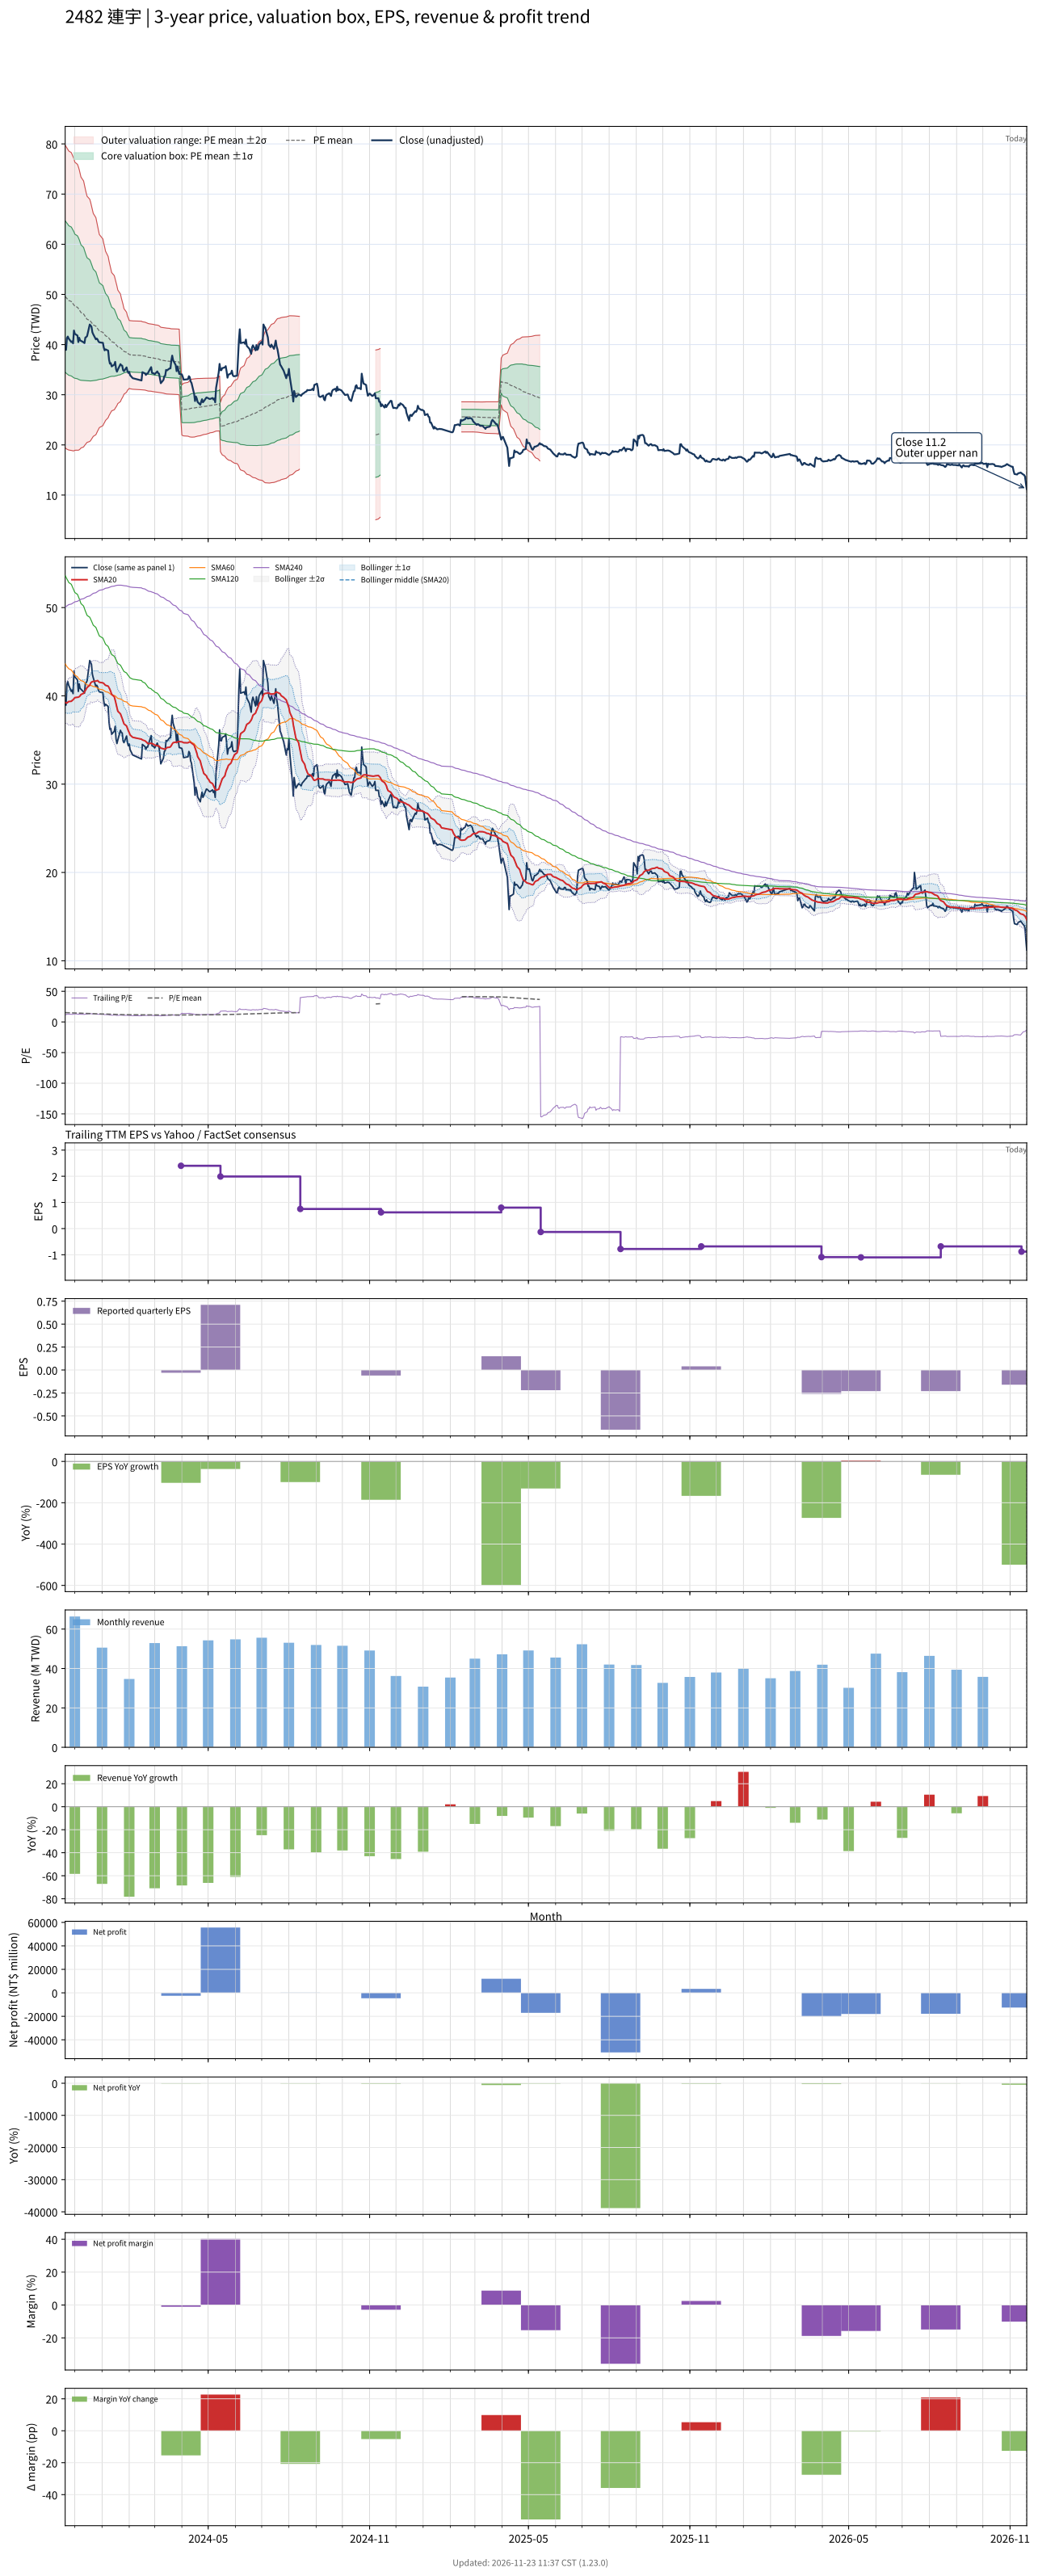

The file beside this chart, header and first rows:
# chart-version: skill-stock-dynamic-val…
date, close, available_date, period_end, eps, ttm_eps, pe, pe_mean, pe_std, price_m2, price_m1, price_mean, price_p1, price_p2, forward_eps, forward_pe, forward_pe_mean, forward_pe_std, forward_price_m2, forward_price_m1, forward_price_mean, forward_price_p1, forward_price_p2, sma20
2023-11-20, 39.05, 2023-11-14, 2023-09-30, 0.07, 3.26, 11.98, 15.21, 4.627, 19.42, 34.5, 49.59, 64.67, 79.76, , , , , , , , , , 39.27
2023-11-21, 38.95, 2023-11-14, 2023-09-30, 0.07, 3.26, 11.95, 15.15, 4.618, 19.27, 34.32, 49.37, 64.43, 79.48, , , , , , , , , , 39.2
2023-11-22, 41.3, 2023-11-14, 2023-09-30, 0.07, 3.26, 12.67, 15.09, 4.606, 19.16, 34.17, 49.19, 64.21, 79.23, , , , , , , , , , 39.2
2023-11-23, 41.6, 2023-11-14, 2023-09-30, 0.07, 3.26, 12.76, 15.03, 4.594, 19.06, 34.03, 49.01, 63.99, 78.96, , , , , , , , , , 39.27
2023-11-24, 41.2, 2023-11-14, 2023-09-30, 0.07, 3.26, 12.64, 14.97, 4.572, 18.99, 33.89, 48.8, 63.7, 78.61, , , , , , , , , , 39.35
2023-11-27, 40.5, 2023-11-14, 2023-09-30, 0.07, 3.26, 12.42, 14.9, 4.552, 18.91, 33.75, 48.59, 63.43, 78.26, , , , , , , , , , 39.38
2023-11-28, 40.65, 2023-11-14, 2023-09-30, 0.07, 3.26, 12.47, 14.83, 4.523, 18.87, 33.61, 48.35, 63.1, 77.84, , , , , , , , , , 39.48
2023-11-29, 40.25, 2023-11-14, 2023-09-30, 0.07, 3.26, 12.35, 14.76, 4.496, 18.81, 33.47, 48.13, 62.79, 77.44, , , , , , , , , , 39.55
2023-11-30, 42.8, 2023-11-14, 2023-09-30, 0.07, 3.26, 13.13, 14.7, 4.464, 18.81, 33.37, 47.92, 62.47, 77.03, , , , , , , , , , 39.68
2023-12-01, 42.15, 2023-11-14, 2023-09-30, 0.07, 3.26, 12.93, 14.62, 4.404, 18.94, 33.3, 47.65, 62.01, 76.36, , , , , , , , , , 39.8
2023-12-04, 41.8, 2023-11-14, 2023-09-30, 0.07, 3.26, 12.82, 14.55, 4.37, 18.94, 33.19, 47.44, 61.68, 75.93, , , , , , , , , , 39.83
2023-12-05, 40.5, 2023-11-14, 2023-09-30, 0.07, 3.26, 12.42, 14.48, 4.334, 18.95, 33.07, 47.2, 61.33, 75.46, , , , , , , , , , 39.85
2023-12-06, 41.35, 2023-11-14, 2023-09-30, 0.07, 3.26, 12.68, 14.4, 4.283, 19.03, 32.99, 46.95, 60.92, 74.88, , , , , , , , , , 39.91
2023-12-07, 40.85, 2023-11-14, 2023-09-30, 0.07, 3.26, 12.53, 14.32, 4.218, 19.18, 32.93, 46.68, 60.43, 74.18, , , , , , , , , , 40
2023-12-08, 40.75, 2023-11-14, 2023-09-30, 0.07, 3.26, 12.5, 14.23, 4.142, 19.39, 32.89, 46.39, 59.89, 73.39, , , , , , , , , , 40.15
2023-12-11, 40.45, 2023-11-14, 2023-09-30, 0.07, 3.26, 12.41, 14.14, 4.067, 19.59, 32.85, 46.1, 59.36, 72.62, , , , , , , , , , 40.28
2023-12-12, 40.3, 2023-11-14, 2023-09-30, 0.07, 3.26, 12.36, 14.05, 3.978, 19.86, 32.83, 45.8, 58.77, 71.74, , , , , , , , , , 40.43
2023-12-13, 41.4, 2023-11-14, 2023-09-30, 0.07, 3.26, 12.7, 13.97, 3.902, 20.09, 32.81, 45.53, 58.26, 70.98, , , , , , , , , , 40.6
2023-12-14, 41.5, 2023-11-14, 2023-09-30, 0.07, 3.26, 12.73, 13.89, 3.824, 20.33, 32.8, 45.27, 57.73, 70.2, , , , , , , , , , 40.77
2023-12-15, 41.7, 2023-11-14, 2023-09-30, 0.07, 3.26, 12.79, 13.81, 3.761, 20.51, 32.77, 45.03, 57.3, 69.56, , , , , , , , , , 40.95
2023-12-18, 44, 2023-11-14, 2023-09-30, 0.07, 3.26, 13.5, 13.75, 3.704, 20.68, 32.76, 44.83, 56.91, 68.98, , , , , , , , , , 41.2
2023-12-19, 43.8, 2023-11-14, 2023-09-30, 0.07, 3.26, 13.44, 13.69, 3.644, 20.87, 32.75, 44.63, 56.51, 68.38, , , , , , , , , , 41.44
2023-12-20, 43.55, 2023-11-14, 2023-09-30, 0.07, 3.26, 13.36, 13.62, 3.568, 21.14, 32.77, 44.4, 56.03, 67.66, , , , , , , , , , 41.55
2023-12-21, 42.45, 2023-11-14, 2023-09-30, 0.07, 3.26, 13.02, 13.55, 3.496, 21.38, 32.77, 44.17, 55.57, 66.97, , , , , , , , , , 41.6
2023-12-22, 42.05, 2023-11-14, 2023-09-30, 0.07, 3.26, 12.9, 13.47, 3.41, 21.7, 32.81, 43.93, 55.04, 66.16, , , , , , , , , , 41.64
2023-12-25, 41.05, 2023-11-14, 2023-09-30, 0.07, 3.26, 12.59, 13.4, 3.318, 22.03, 32.85, 43.67, 54.49, 65.3, , , , , , , , , , 41.67
2023-12-26, 41.2, 2023-11-14, 2023-09-30, 0.07, 3.26, 12.64, 13.32, 3.22, 22.42, 32.91, 43.41, 53.91, 64.41, , , , , , , , , , 41.7
2023-12-27, 41, 2023-11-14, 2023-09-30, 0.07, 3.26, 12.58, 13.24, 3.126, 22.78, 32.97, 43.16, 53.35, 63.55, , , , , , , , , , 41.73
2023-12-28, 40.6, 2023-11-14, 2023-09-30, 0.07, 3.26, 12.45, 13.17, 3.037, 23.12, 33.02, 42.92, 52.82, 62.72, , , , , , , , , , 41.62
2023-12-29, 40.45, 2023-11-14, 2023-09-30, 0.07, 3.26, 12.41, 13.09, 2.95, 23.45, 33.07, 42.69, 52.3, 61.92, , , , , , , , , , 41.54
2024-01-02, 40.35, 2023-11-14, 2023-09-30, 0.07, 3.26, 12.38, 13.02, 2.854, 23.84, 33.14, 42.45, 51.75, 61.05, , , , , , , , , , 41.47
2024-01-03, 39.4, 2023-11-14, 2023-09-30, 0.07, 3.26, 12.09, 12.95, 2.757, 24.23, 33.22, 42.2, 51.19, 60.18, , , , , , , , , , 41.41
2024-01-04, 38.85, 2023-11-14, 2023-09-30, 0.07, 3.26, 11.92, 12.88, 2.679, 24.51, 33.25, 41.98, 50.72, 59.45, , , , , , , , , , 41.28
2024-01-05, 39.05, 2023-11-14, 2023-09-30, 0.07, 3.26, 11.98, 12.81, 2.587, 24.88, 33.32, 41.75, 50.18, 58.62, , , , , , , , , , 41.2
2024-01-08, 38.8, 2023-11-14, 2023-09-30, 0.07, 3.26, 11.9, 12.73, 2.464, 25.43, 33.46, 41.49, 49.52, 57.56, , , , , , , , , , 41.1
2024-01-09, 37, 2023-11-14, 2023-09-30, 0.07, 3.26, 11.35, 12.65, 2.359, 25.86, 33.55, 41.24, 48.93, 56.62, , , , , , , , , , 40.92
2024-01-10, 36.2, 2023-11-14, 2023-09-30, 0.07, 3.26, 11.1, 12.58, 2.273, 26.19, 33.6, 41.01, 48.42, 55.83, , , , , , , , , , 40.72
2024-01-11, 36.3, 2023-11-14, 2023-09-30, 0.07, 3.26, 11.13, 12.51, 2.194, 26.49, 33.64, 40.79, 47.94, 55.09, , , , , , , , , , 40.47
2024-01-12, 35.65, 2023-11-14, 2023-09-30, 0.07, 3.26, 10.94, 12.44, 2.114, 26.79, 33.68, 40.57, 47.46, 54.35, , , , , , , , , , 40.17
2024-01-15, 36, 2023-11-14, 2023-09-30, 0.07, 3.26, 11.04, 12.38, 2.05, 27.01, 33.69, 40.37, 47.06, 53.74, , , , , , , , , , 39.89
2024-01-16, 36.55, 2023-11-14, 2023-09-30, 0.07, 3.26, 11.21, 12.33, 1.977, 27.29, 33.73, 40.18, 46.63, 53.07, , , , , , , , , , 39.52
2024-01-17, 35.1, 2023-11-14, 2023-09-30, 0.07, 3.26, 10.77, 12.26, 1.908, 27.54, 33.76, 39.98, 46.2, 52.42, , , , , , , , , , 39.08
2024-01-18, 34.6, 2023-11-14, 2023-09-30, 0.07, 3.26, 10.61, 12.2, 1.827, 27.86, 33.81, 39.77, 45.72, 51.68, , , , , , , , , , 38.63
2024-01-19, 35, 2023-11-14, 2023-09-30, 0.07, 3.26, 10.74, 12.13, 1.735, 28.24, 33.9, 39.55, 45.21, 50.87, , , , , , , , , , 38.26
2024-01-22, 36.1, 2023-11-14, 2023-09-30, 0.07, 3.26, 11.07, 12.07, 1.644, 28.64, 34, 39.36, 44.72, 50.08, , , , , , , , , , 37.96
2024-01-23, 35.85, 2023-11-14, 2023-09-30, 0.07, 3.26, 11, 12.01, 1.552, 29.05, 34.11, 39.17, 44.23, 49.29, , , , , , , , , , 37.7
2024-01-24, 35.8, 2023-11-14, 2023-09-30, 0.07, 3.26, 10.98, 11.96, 1.476, 29.37, 34.18, 38.99, 43.81, 48.62, , , , , , , , , , 37.43
2024-01-25, 34.9, 2023-11-14, 2023-09-30, 0.07, 3.26, 10.71, 11.91, 1.403, 29.68, 34.25, 38.82, 43.4, 47.97, , , , , , , , , , 37.13
2024-01-26, 34.7, 2023-11-14, 2023-09-30, 0.07, 3.26, 10.64, 11.85, 1.308, 30.1, 34.37, 38.63, 42.9, 47.16, , , , , , , , , , 36.83
2024-01-29, 35.45, 2023-11-14, 2023-09-30, 0.07, 3.26, 10.87, 11.8, 1.222, 30.5, 34.48, 38.47, 42.45, 46.43, , , , , , , , , , 36.58
2024-01-30, 34.7, 2023-11-14, 2023-09-30, 0.07, 3.26, 10.64, 11.75, 1.135, 30.9, 34.6, 38.3, 42, 45.7, , , , , , , , , , 36.3
2024-01-31, 34.35, 2023-11-14, 2023-09-30, 0.07, 3.26, 10.54, 11.71, 1.093, 31.04, 34.61, 38.17, 41.73, 45.3, , , , , , , , , , 36.05
2024-02-01, 34.55, 2023-11-14, 2023-09-30, 0.07, 3.26, 10.6, 11.67, 1.037, 31.27, 34.65, 38.04, 41.42, 44.8, , , , , , , , , , 35.83
2024-02-02, 33.9, 2023-11-14, 2023-09-30, 0.07, 3.26, 10.4, 11.65, 1.042, 31.19, 34.58, 37.98, 41.38, 44.77, , , , , , , , , , 35.58
2024-02-05, 33.3, 2023-11-14, 2023-09-30, 0.07, 3.26, 10.21, 11.63, 1.044, 31.1, 34.51, 37.91, 41.32, 44.72, , , , , , , , , , 35.3
2024-02-15, 32.85, 2023-11-14, 2023-09-30, 0.07, 3.26, 10.08, 11.61, 1.047, 31.01, 34.42, 37.83, 41.25, 44.66, , , , , , , , , , 35.09
2024-02-16, 34.5, 2023-11-14, 2023-09-30, 0.07, 3.26, 10.58, 11.58, 1.04, 30.98, 34.37, 37.76, 41.15, 44.55, , , , , , , , , , 35.01
2024-02-19, 34.25, 2023-11-14, 2023-09-30, 0.07, 3.26, 10.51, 11.56, 1.038, 30.93, 34.31, 37.7, 41.08, 44.47, , , , , , , , , , 34.91
2024-02-20, 33.95, 2023-11-14, 2023-09-30, 0.07, 3.26, 10.41, 11.54, 1.037, 30.87, 34.25, 37.63, 41.01, 44.39, , , , , , , , , , 34.82
... 669 more rows
